Run: headless pygame with SDL's dummy video driver; simulated clock (each Clock.tick advances the game by its frame time, no real sleeping); random seed 0; keys injected as events and as key.get_pressed() state; no mouse input.
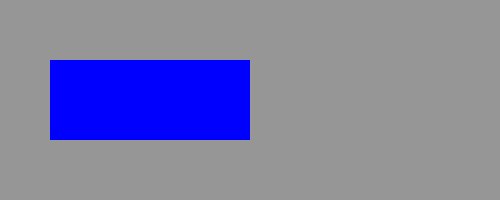
Frame 1 of 4 · flips 1–60 · no input
Frame 2 of 4 · flips 61–180 · tapped SPACE, RETURN · held RIGHT (→), D · screen unchanged from frame 1, image omitted
Frame 3 of 4 · flips 181–300 · held DOWN (↓), S · screen unchanged from frame 2, image omitted
Frame 4 of 4 · flips 301–420 · held LEFT (←), A, UP (↑), W · screen unchanged from frame 3, image omitted

The pygame program that drew these frames:

"""
response key hit by handle event
"""
import pygame
from pygame.locals import *

rect = Rect(50, 60, 200, 80)
width = 500
height=200
SIZE = width, height
screen = pygame.display.set_mode(SIZE)
RED = (255, 0, 0)
BLUE = (0, 0, 255)
GRAY=(150,150,150)

running = True
while running:
    for event in pygame.event.get():
        if event.type == QUIT:
            running = False
        if event.type == KEYDOWN:
            if event.key == K_l:
                rect.left = 0
            if event.key == K_c:
                rect.centerx = width//2
            if event.key == K_r:
                rect.right = width
            if event.key == K_t:
                rect.top = 0
            if event.key == K_m:
                rect.centery = height//2
            if event.key == K_b:
                rect.bottom = height
    screen.fill(GRAY)
    pygame.draw.rect(screen, BLUE, rect)
    pygame.display.flip()
pygame.quit()
